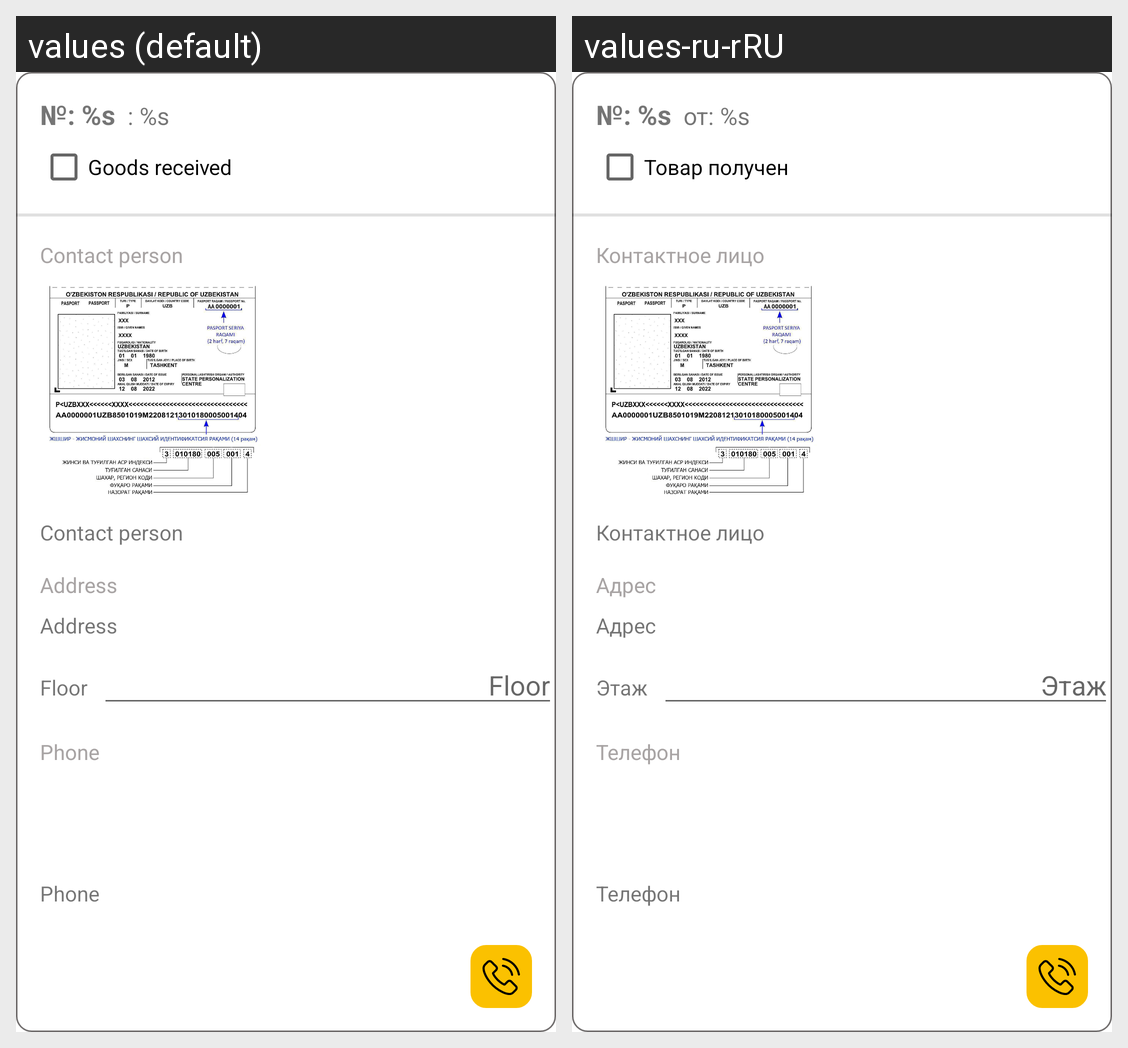

Strings drawn on this Android screen and how each of the app's shown locales translates them:
Android screen res/layout/order_item_activity.xml rendered under 2 locales, left to right: values (default), values-ru-rRU. Device: Nexus 5 (rendered at 1080×1920; each locale shown at half size, 540×960, under a caption strip naming it); theme Theme.DeliveryTexnomart.
Strings drawn on this screen, with the default value and each locale's value (text and hints the layout hard-codes, and strings that could not be matched under every locale, appear in the picture but are not listed):

text_number
  values: №: %s
  values-ru-rRU: №: %s

text_date
  values: : %s
  values-ru-rRU: от: %s

text_contact_person
  values: Contact person
  values-ru-rRU: Контактное лицо

text_address
  values: Address
  values-ru-rRU: Адрес

text_phone
  values: Phone
  values-ru-rRU: Телефон

text_goods_received
  values: Goods received
  values-ru-rRU: Товар получен

text_floor
  values: Floor
  values-ru-rRU: Этаж
